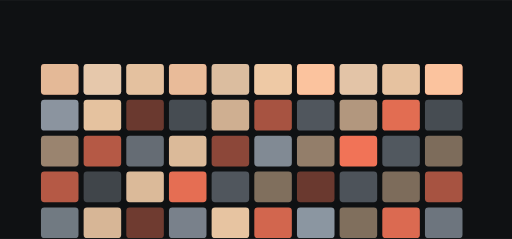
t = 0.00 s
t = 4.49 s: frame unchanged from t = 0.00 s, image omitted
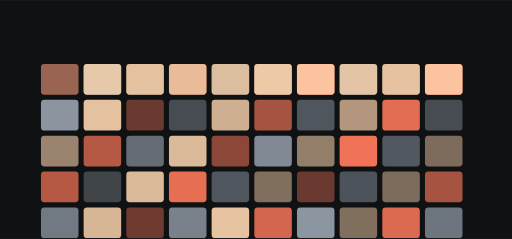
t = 4.81 s
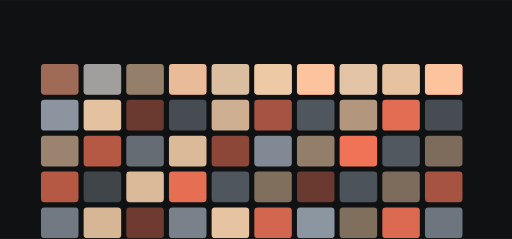
t = 5.13 s
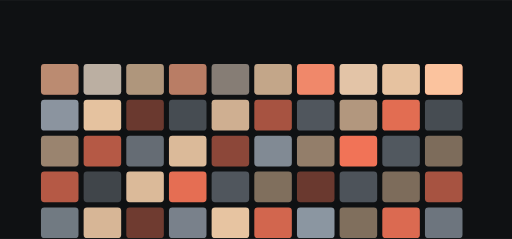
t = 6.61 s
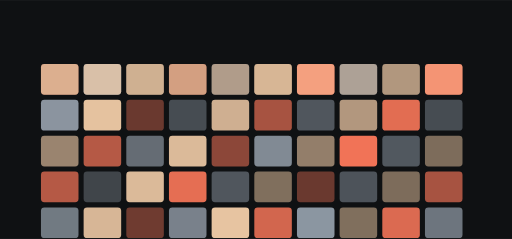
t = 8.31 s

The animated SVG that drew these frames (rendered in a browser with its animation timeline set to each time). Animation: 10 SMIL elements (animate=10); frames cover the first 8.30 s, repeats indefinitely.

<svg xmlns="http://www.w3.org/2000/svg" viewBox="0 0 1200 560" width="1200" height="560" role="img" aria-label="cleanstack-os hero">
<title>cleanstack-os hero</title>
<rect width="1200" height="560" fill="#0f1113"/>
<defs><linearGradient id="gh" x1="0" y1="0" x2="1" y2="1"><stop offset="0%" stop-color="#ff7a5c"/><stop offset="100%" stop-color="#9aa5b1"/></linearGradient></defs><rect x="96.00" y="150.00" width="88.00" height="72.00" rx="8.00" fill="#ff7a5c" opacity="0.44"/><rect x="196.00" y="150.00" width="88.00" height="72.00" rx="8.00" fill="#9aa5b1" opacity="0.84"/><rect x="296.00" y="150.00" width="88.00" height="72.00" rx="8.00" fill="#ffd8b1" opacity="0.44"/><rect x="396.00" y="150.00" width="88.00" height="72.00" rx="8.00" fill="#ff7a5c" opacity="0.54"/><rect x="496.00" y="150.00" width="88.00" height="72.00" rx="8.00" fill="#9aa5b1" opacity="0.45"/><rect x="596.00" y="150.00" width="88.00" height="72.00" rx="8.00" fill="#ffd8b1" opacity="0.66"/><rect x="696.00" y="150.00" width="88.00" height="72.00" rx="8.00" fill="#ff7a5c" opacity="0.92"/><rect x="796.00" y="150.00" width="88.00" height="72.00" rx="8.00" fill="#9aa5b1" opacity="0.71"/><rect x="896.00" y="150.00" width="88.00" height="72.00" rx="8.00" fill="#ffd8b1" opacity="0.48"/><rect x="996.00" y="150.00" width="88.00" height="72.00" rx="8.00" fill="#ff7a5c" opacity="0.93"/><rect x="96.00" y="234.00" width="88.00" height="72.00" rx="8.00" fill="#9aa5b1" opacity="0.89"/><rect x="196.00" y="234.00" width="88.00" height="72.00" rx="8.00" fill="#ffd8b1" opacity="0.89"/><rect x="296.00" y="234.00" width="88.00" height="72.00" rx="8.00" fill="#ff7a5c" opacity="0.38"/><rect x="396.00" y="234.00" width="88.00" height="72.00" rx="8.00" fill="#9aa5b1" opacity="0.40"/><rect x="496.00" y="234.00" width="88.00" height="72.00" rx="8.00" fill="#ffd8b1" opacity="0.80"/><rect x="596.00" y="234.00" width="88.00" height="72.00" rx="8.00" fill="#ff7a5c" opacity="0.63"/><rect x="696.00" y="234.00" width="88.00" height="72.00" rx="8.00" fill="#9aa5b1" opacity="0.47"/><rect x="796.00" y="234.00" width="88.00" height="72.00" rx="8.00" fill="#ffd8b1" opacity="0.68"/><rect x="896.00" y="234.00" width="88.00" height="72.00" rx="8.00" fill="#ff7a5c" opacity="0.88"/><rect x="996.00" y="234.00" width="88.00" height="72.00" rx="8.00" fill="#9aa5b1" opacity="0.40"/><rect x="96.00" y="318.00" width="88.00" height="72.00" rx="8.00" fill="#ffd8b1" opacity="0.58"/><rect x="196.00" y="318.00" width="88.00" height="72.00" rx="8.00" fill="#ff7a5c" opacity="0.69"/><rect x="296.00" y="318.00" width="88.00" height="72.00" rx="8.00" fill="#9aa5b1" opacity="0.62"/><rect x="396.00" y="318.00" width="88.00" height="72.00" rx="8.00" fill="#ffd8b1" opacity="0.85"/><rect x="496.00" y="318.00" width="88.00" height="72.00" rx="8.00" fill="#ff7a5c" opacity="0.52"/><rect x="596.00" y="318.00" width="88.00" height="72.00" rx="8.00" fill="#9aa5b1" opacity="0.82"/><rect x="696.00" y="318.00" width="88.00" height="72.00" rx="8.00" fill="#ffd8b1" opacity="0.55"/><rect x="796.00" y="318.00" width="88.00" height="72.00" rx="8.00" fill="#ff7a5c" opacity="0.94"/><rect x="896.00" y="318.00" width="88.00" height="72.00" rx="8.00" fill="#9aa5b1" opacity="0.48"/><rect x="996.00" y="318.00" width="88.00" height="72.00" rx="8.00" fill="#ffd8b1" opacity="0.46"/><rect x="96.00" y="402.00" width="88.00" height="72.00" rx="8.00" fill="#ff7a5c" opacity="0.69"/><rect x="196.00" y="402.00" width="88.00" height="72.00" rx="8.00" fill="#9aa5b1" opacity="0.35"/><rect x="296.00" y="402.00" width="88.00" height="72.00" rx="8.00" fill="#ffd8b1" opacity="0.85"/><rect x="396.00" y="402.00" width="88.00" height="72.00" rx="8.00" fill="#ff7a5c" opacity="0.89"/><rect x="496.00" y="402.00" width="88.00" height="72.00" rx="8.00" fill="#9aa5b1" opacity="0.47"/><rect x="596.00" y="402.00" width="88.00" height="72.00" rx="8.00" fill="#ffd8b1" opacity="0.47"/><rect x="696.00" y="402.00" width="88.00" height="72.00" rx="8.00" fill="#ff7a5c" opacity="0.38"/><rect x="796.00" y="402.00" width="88.00" height="72.00" rx="8.00" fill="#9aa5b1" opacity="0.45"/><rect x="896.00" y="402.00" width="88.00" height="72.00" rx="8.00" fill="#ffd8b1" opacity="0.46"/><rect x="996.00" y="402.00" width="88.00" height="72.00" rx="8.00" fill="#ff7a5c" opacity="0.63"/><rect x="96.00" y="486.00" width="88.00" height="72.00" rx="8.00" fill="#9aa5b1" opacity="0.71"/><rect x="196.00" y="486.00" width="88.00" height="72.00" rx="8.00" fill="#ffd8b1" opacity="0.83"/><rect x="296.00" y="486.00" width="88.00" height="72.00" rx="8.00" fill="#ff7a5c" opacity="0.40"/><rect x="396.00" y="486.00" width="88.00" height="72.00" rx="8.00" fill="#9aa5b1" opacity="0.76"/><rect x="496.00" y="486.00" width="88.00" height="72.00" rx="8.00" fill="#ffd8b1" opacity="0.90"/><rect x="596.00" y="486.00" width="88.00" height="72.00" rx="8.00" fill="#ff7a5c" opacity="0.81"/><rect x="696.00" y="486.00" width="88.00" height="72.00" rx="8.00" fill="#9aa5b1" opacity="0.90"/><rect x="796.00" y="486.00" width="88.00" height="72.00" rx="8.00" fill="#ffd8b1" opacity="0.47"/><rect x="896.00" y="486.00" width="88.00" height="72.00" rx="8.00" fill="#ff7a5c" opacity="0.85"/><rect x="996.00" y="486.00" width="88.00" height="72.00" rx="8.00" fill="#9aa5b1" opacity="0.68"/><g><rect x="96.00" y="150.00" width="88.00" height="72.00" rx="8.00" fill="#ffd8b1" opacity="0.80"/><animate attributeName="opacity" values="0.25;1.0;0.25" dur="8.466666666666667s" begin="4.49s" repeatCount="indefinite" /></g><g><rect x="196.00" y="150.00" width="88.00" height="72.00" rx="8.00" fill="#ffd8b1" opacity="0.80"/><animate attributeName="opacity" values="0.25;1.0;0.25" dur="8.466666666666667s" begin="4.8100000000000005s" repeatCount="indefinite" /></g><g><rect x="296.00" y="150.00" width="88.00" height="72.00" rx="8.00" fill="#ffd8b1" opacity="0.80"/><animate attributeName="opacity" values="0.25;1.0;0.25" dur="8.466666666666667s" begin="5.13s" repeatCount="indefinite" /></g><g><rect x="396.00" y="150.00" width="88.00" height="72.00" rx="8.00" fill="#ffd8b1" opacity="0.80"/><animate attributeName="opacity" values="0.25;1.0;0.25" dur="8.466666666666667s" begin="5.45s" repeatCount="indefinite" /></g><g><rect x="496.00" y="150.00" width="88.00" height="72.00" rx="8.00" fill="#ffd8b1" opacity="0.80"/><animate attributeName="opacity" values="0.25;1.0;0.25" dur="8.466666666666667s" begin="5.7700000000000005s" repeatCount="indefinite" /></g><g><rect x="596.00" y="150.00" width="88.00" height="72.00" rx="8.00" fill="#ffd8b1" opacity="0.80"/><animate attributeName="opacity" values="0.25;1.0;0.25" dur="8.466666666666667s" begin="6.09s" repeatCount="indefinite" /></g><g><rect x="696.00" y="150.00" width="88.00" height="72.00" rx="8.00" fill="#ffd8b1" opacity="0.80"/><animate attributeName="opacity" values="0.25;1.0;0.25" dur="8.466666666666667s" begin="6.41s" repeatCount="indefinite" /></g><g><rect x="796.00" y="150.00" width="88.00" height="72.00" rx="8.00" fill="#ffd8b1" opacity="0.80"/><animate attributeName="opacity" values="0.25;1.0;0.25" dur="8.466666666666667s" begin="6.73s" repeatCount="indefinite" /></g><g><rect x="896.00" y="150.00" width="88.00" height="72.00" rx="8.00" fill="#ffd8b1" opacity="0.80"/><animate attributeName="opacity" values="0.25;1.0;0.25" dur="8.466666666666667s" begin="7.050000000000001s" repeatCount="indefinite" /></g><g><rect x="996.00" y="150.00" width="88.00" height="72.00" rx="8.00" fill="#ffd8b1" opacity="0.80"/><animate attributeName="opacity" values="0.25;1.0;0.25" dur="8.466666666666667s" begin="7.37s" repeatCount="indefinite" /></g>
</svg>
